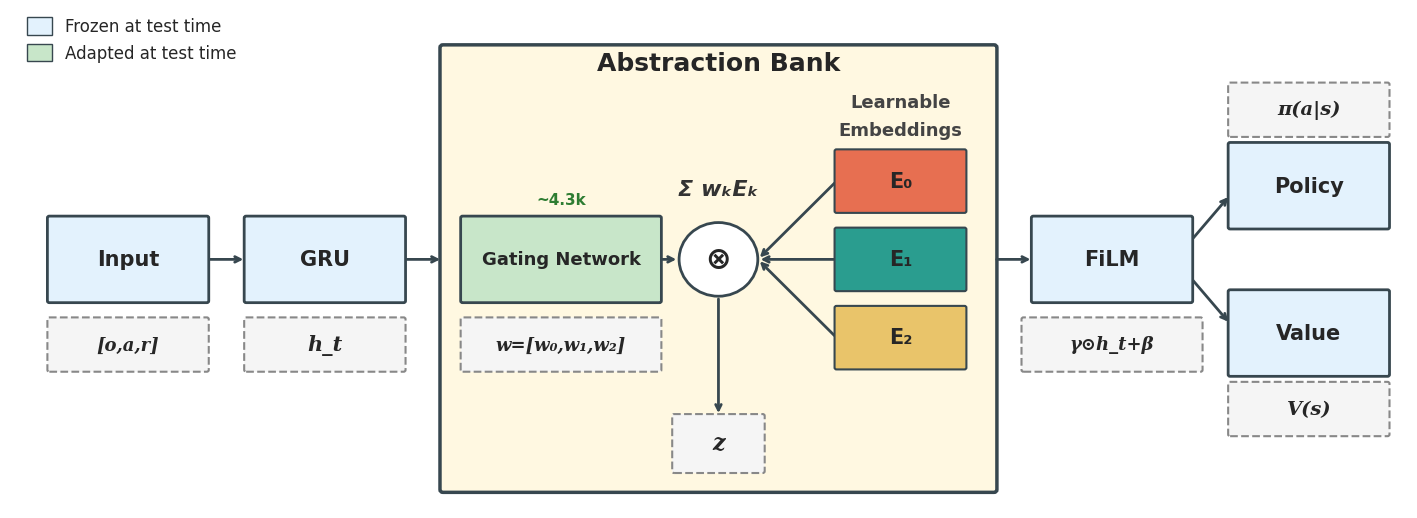
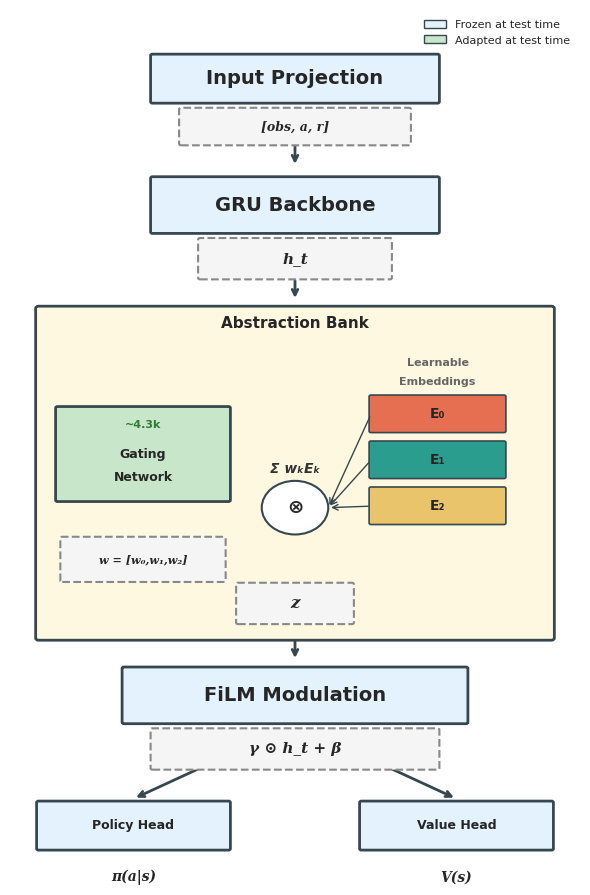

The matplotlib source for these figures, in order:
#!/usr/bin/env python3
"""
Generate ASTRAL Architecture Diagram.
This script creates both horizontal and vertical versions of the architecture.
"""

import matplotlib.pyplot as plt
import matplotlib.patches as mpatches
from pathlib import Path

# Style setup
plt.style.use('seaborn-v0_8-whitegrid')
plt.rcParams['font.family'] = 'DejaVu Sans'
plt.rcParams['figure.dpi'] = 150

OUTPUT_DIR = Path("report/version_2/asset/figure")
OUTPUT_DIR.mkdir(parents=True, exist_ok=True)

# Colors
COLORS = {
    'slot0': '#E76F51',   # Coral
    'slot1': '#2A9D8F',   # Teal
    'slot2': '#E9C46A',   # Gold
}
FROZEN = '#E3F2FD'        # Light blue
ADAPT = '#C8E6C9'         # Light green
BORDER = '#37474F'        # Dark gray
MATH_BG = '#F5F5F5'       # Light gray for math boxes
BANK_BG = '#FFF8E1'       # Light yellow for abstraction bank

# Standard sizes
BOX_W = 1.6
BOX_H = 0.9
MATH_H = 0.55
ARROW_GAP = 0.4


def draw_box(ax, x, y, w, h, label, color, fontsize=14, zorder=1):
    """Draw a rounded box with label."""
    rect = mpatches.FancyBboxPatch(
        (x, y), w, h, 
        boxstyle='round,pad=0.02',
        facecolor=color, 
        edgecolor=BORDER, 
        linewidth=2,
        zorder=zorder
    )
    ax.add_patch(rect)
    ax.text(x + w/2, y + h/2, label, ha='center', va='center', 
           fontsize=fontsize, fontweight='bold', zorder=zorder+1)


def draw_math_box(ax, x, y, w, h, math_text, fontsize=14, zorder=1):
    """Draw a dashed math annotation box."""
    rect = mpatches.FancyBboxPatch(
        (x, y), w, h, 
        boxstyle='round,pad=0.02',
        facecolor=MATH_BG, 
        edgecolor='#888', 
        linewidth=1.5, 
        linestyle='--',
        zorder=zorder
    )
    ax.add_patch(rect)
    ax.text(x + w/2, y + h/2, math_text, ha='center', va='center', 
           fontsize=fontsize, fontweight='bold', family='serif', style='italic',
           zorder=zorder+1)


def draw_arrow(ax, x1, y1, x2, y2, style='-', color=BORDER, zorder=0):
    """Draw an arrow."""
    ax.annotate('', xy=(x2, y2), xytext=(x1, y1),
               arrowprops=dict(arrowstyle='->', color=color, lw=2, linestyle=style),
               zorder=zorder)


def generate_horizontal():
    """Generate horizontal architecture diagram."""
    fig, ax = plt.subplots(figsize=(14, 5))
    ax.set_xlim(-0.2, 14)
    ax.set_ylim(0.3, 5.7)
    ax.axis('off')
    
    mid_y = 3.0
    
    # ==================== 1. Input ====================
    draw_box(ax, 0.2, mid_y - BOX_H/2, BOX_W, BOX_H, 'Input', FROZEN, fontsize=15)
    draw_math_box(ax, 0.2, mid_y - BOX_H/2 - 0.75, BOX_W, MATH_H, '[o,a,r]', fontsize=13)
    draw_arrow(ax, 0.2 + BOX_W, mid_y, 0.2 + BOX_W + ARROW_GAP, mid_y)
    
    # ==================== 2. GRU ====================
    gru_x = 2.2
    draw_box(ax, gru_x, mid_y - BOX_H/2, BOX_W, BOX_H, 'GRU', FROZEN, fontsize=15)
    draw_math_box(ax, gru_x, mid_y - BOX_H/2 - 0.75, BOX_W, MATH_H, 'h_t', fontsize=15)
    draw_arrow(ax, gru_x + BOX_W, mid_y, gru_x + BOX_W + ARROW_GAP, mid_y)
    
    # ==================== 3. Abstraction Bank ====================
    bank_x = 4.2
    bank_w = 5.6
    
    # Bank container
    bank_rect = mpatches.FancyBboxPatch(
        (bank_x, 0.5), bank_w, 4.8, 
        boxstyle='round,pad=0.03',
        facecolor=BANK_BG, 
        edgecolor=BORDER, 
        linewidth=2.5,
        zorder=0
    )
    ax.add_patch(bank_rect)
    ax.text(bank_x + bank_w/2, 5.05, 'Abstraction Bank', 
           ha='center', fontsize=18, fontweight='bold')
    
    # Gating Network (green, adapted)
    gating_w = 2.0
    gating_x = bank_x + 0.2
    gating_y = mid_y - BOX_H/2
    draw_box(ax, gating_x, gating_y, gating_w, BOX_H, 'Gating Network', ADAPT, fontsize=13)
    ax.text(gating_x + gating_w/2, gating_y + BOX_H + 0.15, '~4.3k', 
           ha='center', fontsize=11, color='#2E7D32', fontweight='bold')
    
    # Weight vector math box
    draw_math_box(ax, gating_x, gating_y - 0.75, gating_w, MATH_H, 'w=[w₀,w₁,w₂]', fontsize=13)
    
    # Circle (weighted combination)
    circle_r = 0.4
    circle_x = bank_x + bank_w/2
    circle_y = mid_y
    circle = plt.Circle((circle_x, circle_y), circle_r, 
                        facecolor='white', edgecolor=BORDER, linewidth=2, zorder=2)
    ax.add_patch(circle)
    ax.text(circle_x, circle_y, '⊗', ha='center', va='center', 
           fontsize=22, fontweight='bold', zorder=3)
    
    # Summation label on TOP of circle
    ax.text(circle_x, circle_y + circle_r + 0.3, 'Σ wₖEₖ', 
           ha='center', fontsize=16, fontweight='bold', style='italic', color='#333')
    
    # Arrow from Gating to circle
    draw_arrow(ax, gating_x + gating_w, mid_y, circle_x - circle_r, mid_y)
    
    # Learnable Embeddings label (stacked vertically)
    slot_x = bank_x + 4.0
    ax.text(slot_x + 0.65, 4.65, 'Learnable', 
           ha='center', fontsize=13, color='#444', fontweight='bold')
    ax.text(slot_x + 0.65, 4.35, 'Embeddings', 
           ha='center', fontsize=13, color='#444', fontweight='bold')
    
    # Slot boxes
    slot_w = 1.3
    slot_h = 0.65
    slot_spacing = 0.85
    
    e1_y = circle_y - slot_h/2
    e0_y = e1_y + slot_spacing
    e2_y = e1_y - slot_spacing
    
    for name, color, sy in [('E₀', COLORS['slot0'], e0_y), 
                             ('E₁', COLORS['slot1'], e1_y), 
                             ('E₂', COLORS['slot2'], e2_y)]:
        slot_rect = mpatches.FancyBboxPatch(
            (slot_x, sy), slot_w, slot_h, 
            boxstyle='round,pad=0.02',
            facecolor=color, 
            edgecolor=BORDER, 
            linewidth=1.5, 
            zorder=2
        )
        ax.add_patch(slot_rect)
        ax.text(slot_x + slot_w/2, sy + slot_h/2, name, 
               ha='center', va='center', fontsize=15, fontweight='bold', zorder=3)
    
    # Arrows from slots to circle
    for sy in [e0_y, e1_y, e2_y]:
        draw_arrow(ax, slot_x, sy + slot_h/2, circle_x + circle_r, circle_y, zorder=1)
    
    # Output z
    z_x = circle_x - 0.45
    z_y = 0.7
    draw_math_box(ax, z_x, z_y, 0.9, 0.6, 'z', fontsize=16)
    draw_arrow(ax, circle_x, circle_y - circle_r, circle_x, z_y + 0.6)
    
    # Arrow from bank to FiLM (no arrow from circle)
    draw_arrow(ax, bank_x + bank_w, mid_y, bank_x + bank_w + ARROW_GAP, mid_y)
    
    # ==================== 4. FiLM ====================
    film_x = bank_x + bank_w + ARROW_GAP
    draw_box(ax, film_x, mid_y - BOX_H/2, BOX_W, BOX_H, 'FiLM', FROZEN, fontsize=15)
    draw_math_box(ax, film_x - 0.1, mid_y - BOX_H/2 - 0.75, BOX_W + 0.2, MATH_H, 'γ⊙h_t+β', fontsize=13)
    
    draw_arrow(ax, film_x + BOX_W, mid_y + 0.2, film_x + BOX_W + ARROW_GAP, mid_y + 0.7)
    draw_arrow(ax, film_x + BOX_W, mid_y - 0.2, film_x + BOX_W + ARROW_GAP, mid_y - 0.7)
    
    # ==================== 5. Policy Head ====================
    head_x = film_x + BOX_W + ARROW_GAP
    draw_box(ax, head_x, mid_y + 0.35, BOX_W, BOX_H, 'Policy', FROZEN, fontsize=15)
    draw_math_box(ax, head_x, mid_y + 0.35 + BOX_H + 0.1, BOX_W, MATH_H, 'π(a|s)', fontsize=14)
    
    # ==================== 6. Value Head ====================
    draw_box(ax, head_x, mid_y - 0.35 - BOX_H, BOX_W, BOX_H, 'Value', FROZEN, fontsize=15)
    draw_math_box(ax, head_x, mid_y - 0.35 - BOX_H - 0.65, BOX_W, MATH_H, 'V(s)', fontsize=14)
    
    # ==================== Legend (top center, above the figure) ====================
    legend_elements = [
        mpatches.Patch(facecolor=FROZEN, edgecolor=BORDER, label='Frozen at test time'),
        mpatches.Patch(facecolor=ADAPT, edgecolor=BORDER, label='Adapted at test time'),
    ]
    ax.legend(handles=legend_elements, loc='upper left', bbox_to_anchor=(0, 1.02),
              framealpha=0.95, fontsize=12, ncol=1,
              handlelength=1.5, handleheight=1.2, borderpad=0.5)
    
    plt.tight_layout(pad=0.1)
    plt.savefig(OUTPUT_DIR / 'architecture_horizontal.png', bbox_inches='tight', pad_inches=0.05, dpi=150, facecolor='white')
    plt.savefig(OUTPUT_DIR / 'architecture.png', bbox_inches='tight', pad_inches=0.05, dpi=150, facecolor='white')
    plt.close()
    print("✓ Horizontal architecture saved")


def generate_vertical():
    """Generate vertical architecture diagram."""
    fig, ax = plt.subplots(figsize=(6, 9))
    ax.set_xlim(0, 6)
    ax.set_ylim(0, 11)
    ax.axis('off')
    
    def varrow(x1, y1, x2, y2, style='-'):
        draw_arrow(ax, x1, y1, x2, y2, style)
    
    # 1. Input at top
    draw_box(ax, 1.5, 9.8, 3, 0.6, 'Input Projection', FROZEN)
    draw_math_box(ax, 1.8, 9.25, 2.4, 0.45, '[obs, a, r]', fontsize=9)
    varrow(3, 9.25, 3, 8.95)
    
    # 2. GRU
    draw_box(ax, 1.5, 8.1, 3, 0.7, 'GRU Backbone', FROZEN)
    draw_math_box(ax, 2.0, 7.5, 2.0, 0.5, 'h_t', fontsize=11)
    varrow(3, 7.5, 3, 7.2)
    
    # 3. Abstraction Bank
    bank_rect = mpatches.FancyBboxPatch((0.3, 2.8), 5.4, 4.3, boxstyle='round,pad=0.03',
                                        facecolor=BANK_BG, edgecolor=BORDER, linewidth=2)
    ax.add_patch(bank_rect)
    ax.text(3, 6.85, 'Abstraction Bank', ha='center', fontsize=11, fontweight='bold')
    
    # Gating Network
    draw_box(ax, 0.5, 4.6, 1.8, 1.2, 'Gating', ADAPT, fontsize=9)
    ax.text(1.4, 4.85, 'Network', ha='center', fontsize=9, fontweight='bold')
    ax.text(1.4, 5.55, '~4.3k', ha='center', fontsize=8, color='#2E7D32', fontweight='bold')
    
    draw_math_box(ax, 0.55, 3.55, 1.7, 0.55, 'w = [w₀,w₁,w₂]', fontsize=8)
    
    # Slots
    ax.text(4.5, 6.35, 'Learnable', ha='center', fontsize=8, color='#666', fontweight='bold')
    ax.text(4.5, 6.1, 'Embeddings', ha='center', fontsize=8, color='#666', fontweight='bold')
    
    for i, (name, color) in enumerate([('E₀', COLORS['slot0']), 
                                        ('E₁', COLORS['slot1']), 
                                        ('E₂', COLORS['slot2'])]):
        slot_rect = mpatches.FancyBboxPatch((3.8, 5.5 - i*0.6), 1.4, 0.45, 
                                            boxstyle='round,pad=0.02',
                                            facecolor=color, edgecolor=BORDER, 
                                            linewidth=1.2)
        ax.add_patch(slot_rect)
        ax.text(4.5, 5.72 - i*0.6, name, ha='center', va='center', fontsize=10, fontweight='bold')
    
    # Circle
    circle = plt.Circle((3, 4.5), 0.35, facecolor='white', edgecolor=BORDER, linewidth=1.5)
    ax.add_patch(circle)
    ax.text(3, 4.5, '⊗', ha='center', va='center', fontsize=14, fontweight='bold')
    ax.text(3, 4.95, 'Σ wₖEₖ', ha='center', fontsize=10, fontweight='bold', style='italic', color='#333')
    
    # Arrows
    varrow(2.25, 3.82, 2.7, 4.25, style='--')
    for i in range(3):
        ax.annotate('', xy=(3.35, 4.5), xytext=(3.8, 5.72 - i*0.6),
                   arrowprops=dict(arrowstyle='->', color=BORDER, lw=1))
    
    # Output z
    draw_math_box(ax, 2.4, 3.0, 1.2, 0.5, 'z', fontsize=12)
    varrow(3, 4.15, 3, 3.55)
    
    varrow(3, 2.8, 3, 2.5)
    
    # FiLM
    draw_box(ax, 1.2, 1.7, 3.6, 0.7, 'FiLM Modulation', FROZEN)
    draw_math_box(ax, 1.5, 1.1, 3.0, 0.5, 'γ ⊙ h_t + β', fontsize=11)
    
    varrow(2.0, 1.1, 1.3, 0.7)
    varrow(4.0, 1.1, 4.7, 0.7)
    
    # Heads
    draw_box(ax, 0.3, 0.05, 2.0, 0.6, 'Policy Head', FROZEN, fontsize=9)
    draw_box(ax, 3.7, 0.05, 2.0, 0.6, 'Value Head', FROZEN, fontsize=9)
    draw_math_box(ax, 0.5, -0.55, 1.6, 0.45, 'π(a|s)', fontsize=10)
    draw_math_box(ax, 3.9, -0.55, 1.6, 0.45, 'V(s)', fontsize=10)
    
    # Legend
    legend_elements = [
        mpatches.Patch(facecolor=FROZEN, edgecolor=BORDER, label='Frozen at test time'),
        mpatches.Patch(facecolor=ADAPT, edgecolor=BORDER, label='Adapted at test time'),
    ]
    ax.legend(handles=legend_elements, loc='upper right', framealpha=0.95, fontsize=8)
    
    plt.tight_layout()
    plt.savefig(OUTPUT_DIR / 'architecture_vertical.png', bbox_inches='tight', dpi=150, facecolor='white')
    plt.close()
    print("✓ Vertical architecture saved")


def main():
    print("\n" + "="*50)
    print("Generating ASTRAL Architecture Diagrams")
    print("="*50 + "\n")
    
    generate_horizontal()
    generate_vertical()
    
    print("\n" + "="*50)
    print(f"Saved to: {OUTPUT_DIR}")
    print("  - architecture.png (horizontal, main)")
    print("  - architecture_horizontal.png")
    print("  - architecture_vertical.png")
    print("="*50 + "\n")


if __name__ == '__main__':
    main()
